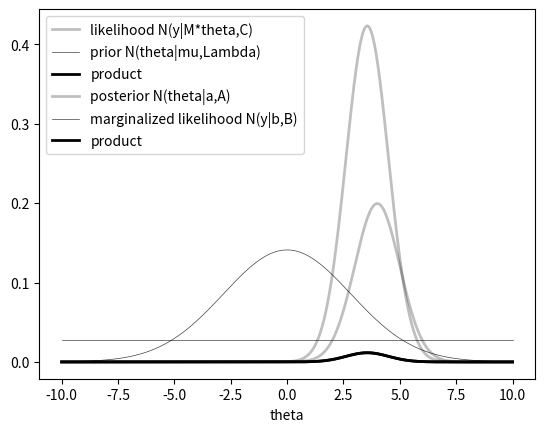

Python code for this plot:
import numpy as np
import pylab as plt
%matplotlib inline

# define variables in one-d
y = 8.
M = 2.
mu = 0.
C = 4.
Lambda = 8.

# execute the one-d solution
A = 1. / (1. / Lambda + M ** 2 / C)
a = A * (mu / Lambda + M * y / C)
B = C + M ** 2 * Lambda
b = M * mu

# Gaussian function
def N(x, m, V):
  return 1. / np.sqrt(2 * np.pi * V) * np.exp(-0.5 * (x - m) ** 2 / V)

thetas = np.linspace(-10., 10., 1024)
plt.plot(thetas, N(y, M * thetas, C), "k-", alpha=0.25, lw=2.0, label=r"likelihood N(y|M*theta,C)")
plt.plot(thetas, N(thetas, mu, Lambda), "k-", alpha=0.75, lw=0.5, label=r"prior N(theta|mu,Lambda)")
plt.plot(thetas, N(y, M * thetas, C) * N(thetas, mu, Lambda), "k-", lw=2., label="product")
plt.legend(loc="upper left")
plt.xlabel("theta")

plt.plot(thetas, N(thetas, a, A), "k-", alpha=0.25, lw=2.0, label="posterior N(theta|a,A)")
plt.plot(thetas, 0. * thetas + N(y, b, B), "k-", alpha=0.75, lw=0.5, label="marginalized likelihood N(y|b,B)")
plt.plot(thetas, N(y, M * thetas, C) * N(thetas, mu, Lambda), "k-", lw=2., label="product")
plt.legend(loc="upper left")
plt.xlabel("theta")

